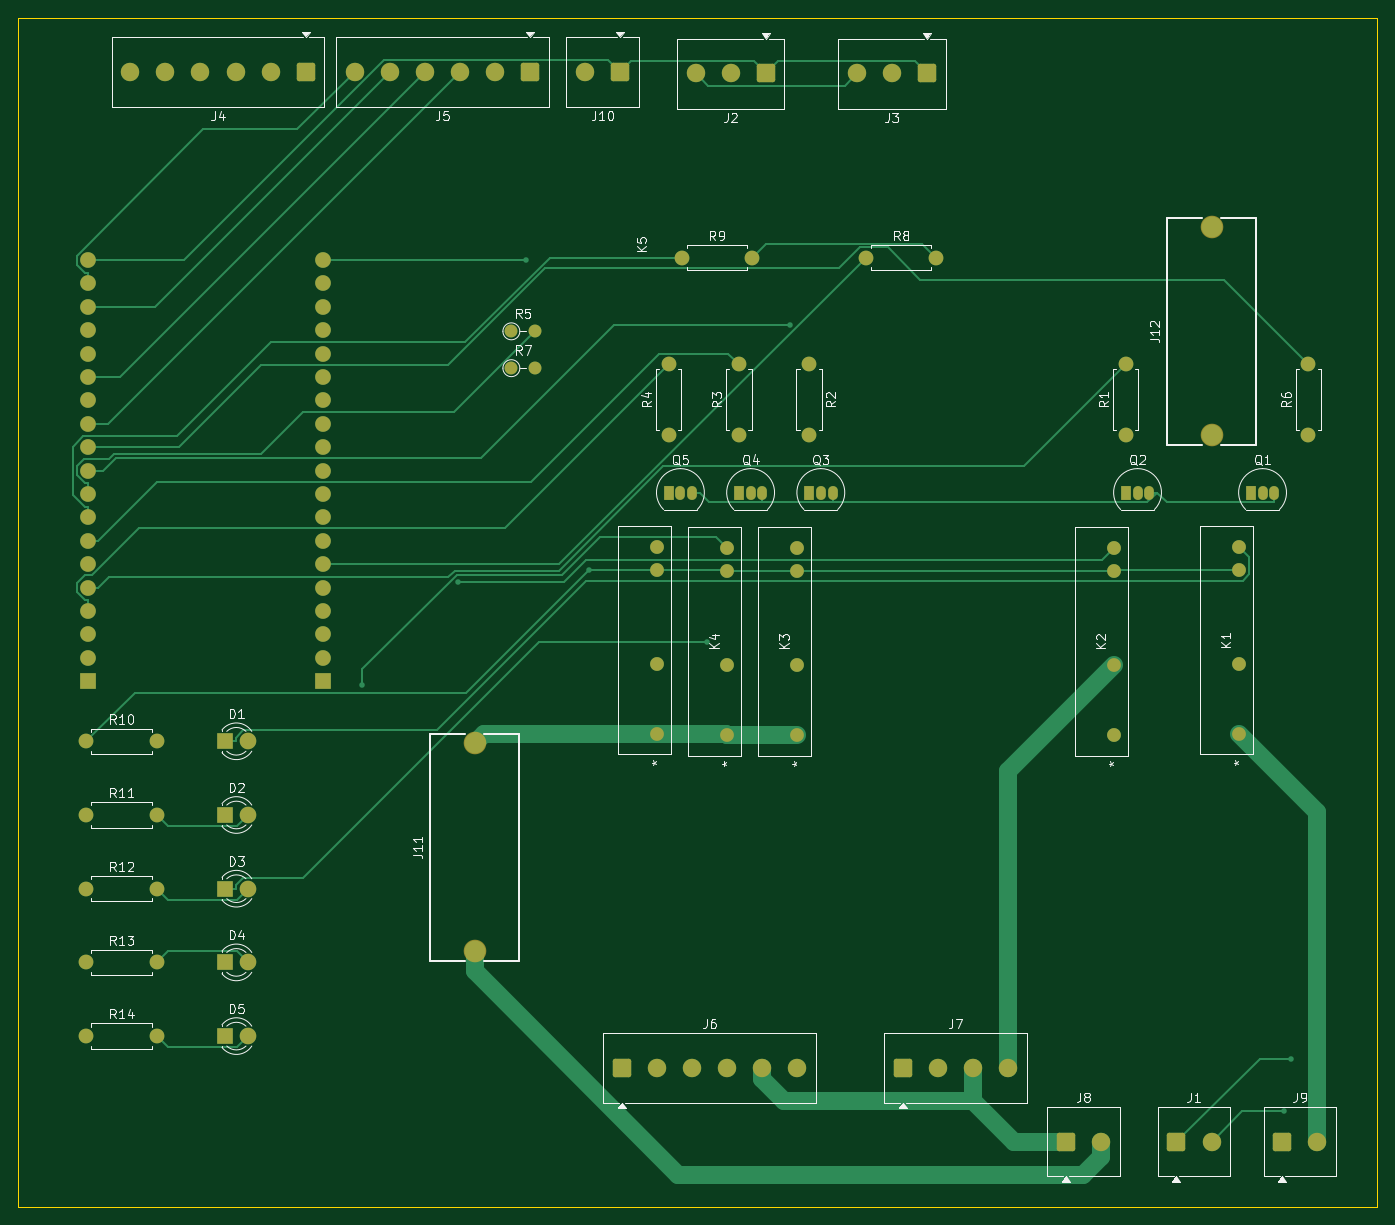
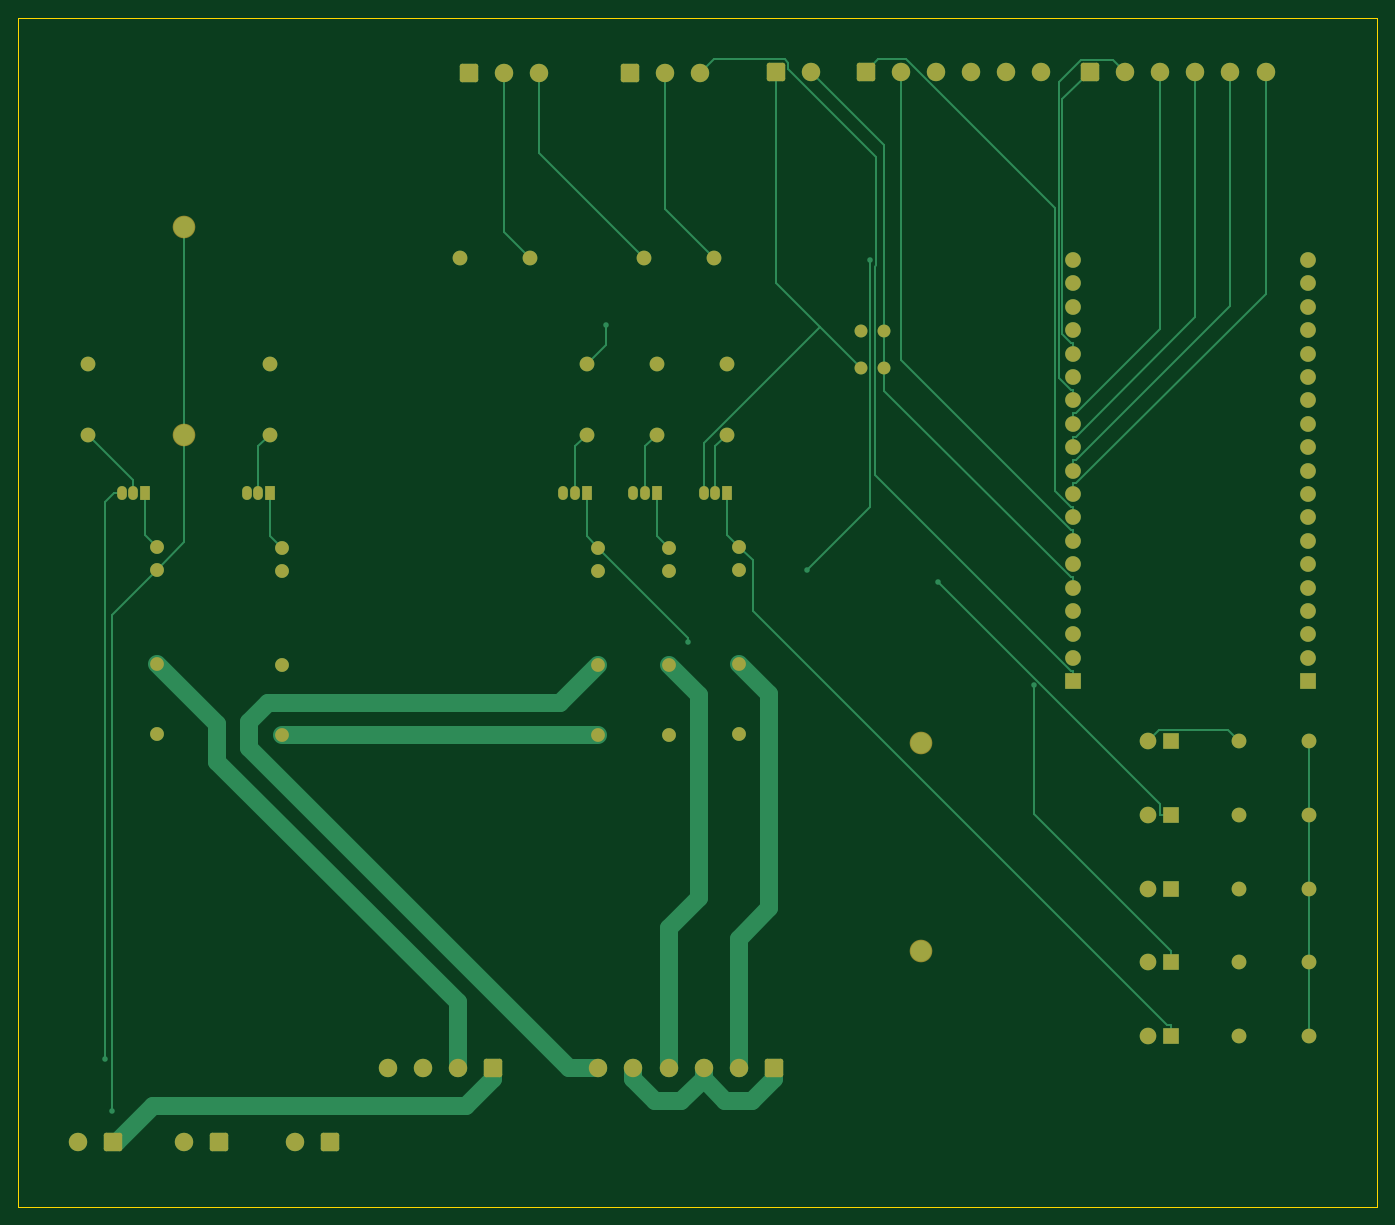
Circuit board: 9 layer files. Board 147.5 x 129.0 mm.
- bottom_copper: BrewPilot-B_Cu.gbr (21233 bytes)
- bottom_mask: BrewPilot-B_Mask.gbr (6285 bytes)
- paste: BrewPilot-B_Paste.gbr (454 bytes)
- bottom_silk: BrewPilot-B_Silkscreen.gbr (455 bytes)
- outline: BrewPilot-Edge_Cuts.gbr (608 bytes)
- top_copper: BrewPilot-F_Cu.gbr (22358 bytes)
- top_mask: BrewPilot-F_Mask.gbr (6285 bytes)
- paste: BrewPilot-F_Paste.gbr (454 bytes)
- top_silk: BrewPilot-F_Silkscreen.gbr (61505 bytes)

=== bottom_copper: BrewPilot-B_Cu.gbr (21233 bytes, source omitted) ===
=== bottom_mask: BrewPilot-B_Mask.gbr (6285 bytes, source omitted) ===
=== paste: BrewPilot-B_Paste.gbr ===
%TF.GenerationSoftware,KiCad,Pcbnew,10.0.2*%
%TF.CreationDate,2026-05-20T17:45:16+02:00*%
%TF.ProjectId,BrewPilot,42726577-5069-46c6-9f74-2e6b69636164,rev?*%
%TF.SameCoordinates,Original*%
%TF.FileFunction,Paste,Bot*%
%TF.FilePolarity,Positive*%
%FSLAX46Y46*%
G04 Gerber Fmt 4.6, Leading zero omitted, Abs format (unit mm)*
G04 Created by KiCad (PCBNEW 10.0.2) date 2026-05-20 17:45:16*
%MOMM*%
%LPD*%
G01*
G04 APERTURE LIST*
G04 APERTURE END LIST*
M02*

=== bottom_silk: BrewPilot-B_Silkscreen.gbr ===
%TF.GenerationSoftware,KiCad,Pcbnew,10.0.2*%
%TF.CreationDate,2026-05-20T17:45:16+02:00*%
%TF.ProjectId,BrewPilot,42726577-5069-46c6-9f74-2e6b69636164,rev?*%
%TF.SameCoordinates,Original*%
%TF.FileFunction,Legend,Bot*%
%TF.FilePolarity,Positive*%
%FSLAX46Y46*%
G04 Gerber Fmt 4.6, Leading zero omitted, Abs format (unit mm)*
G04 Created by KiCad (PCBNEW 10.0.2) date 2026-05-20 17:45:16*
%MOMM*%
%LPD*%
G01*
G04 APERTURE LIST*
G04 APERTURE END LIST*
M02*

=== outline: BrewPilot-Edge_Cuts.gbr ===
%TF.GenerationSoftware,KiCad,Pcbnew,10.0.2*%
%TF.CreationDate,2026-05-20T17:45:16+02:00*%
%TF.ProjectId,BrewPilot,42726577-5069-46c6-9f74-2e6b69636164,rev?*%
%TF.SameCoordinates,Original*%
%TF.FileFunction,Profile,NP*%
%FSLAX46Y46*%
G04 Gerber Fmt 4.6, Leading zero omitted, Abs format (unit mm)*
G04 Created by KiCad (PCBNEW 10.0.2) date 2026-05-20 17:45:16*
%MOMM*%
%LPD*%
G01*
G04 APERTURE LIST*
%TA.AperFunction,Profile*%
%ADD10C,0.050000*%
%TD*%
G04 APERTURE END LIST*
D10*
X82500000Y-36000000D02*
X230000000Y-36000000D01*
X230000000Y-165000000D01*
X82500000Y-165000000D01*
X82500000Y-36000000D01*
M02*

=== top_copper: BrewPilot-F_Cu.gbr (22358 bytes, source omitted) ===
=== top_mask: BrewPilot-F_Mask.gbr (6285 bytes, source omitted) ===
=== paste: BrewPilot-F_Paste.gbr ===
%TF.GenerationSoftware,KiCad,Pcbnew,10.0.2*%
%TF.CreationDate,2026-05-20T17:45:16+02:00*%
%TF.ProjectId,BrewPilot,42726577-5069-46c6-9f74-2e6b69636164,rev?*%
%TF.SameCoordinates,Original*%
%TF.FileFunction,Paste,Top*%
%TF.FilePolarity,Positive*%
%FSLAX46Y46*%
G04 Gerber Fmt 4.6, Leading zero omitted, Abs format (unit mm)*
G04 Created by KiCad (PCBNEW 10.0.2) date 2026-05-20 17:45:16*
%MOMM*%
%LPD*%
G01*
G04 APERTURE LIST*
G04 APERTURE END LIST*
M02*

=== top_silk: BrewPilot-F_Silkscreen.gbr (61505 bytes, source omitted) ===
